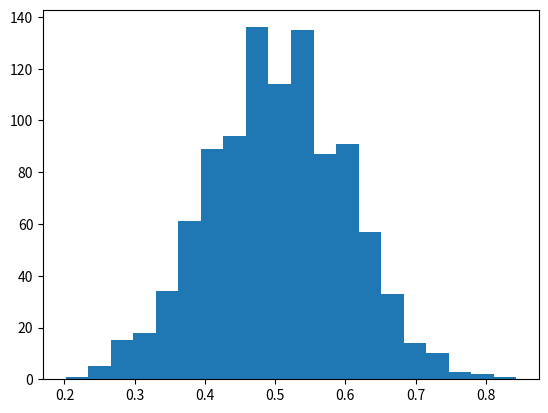

Write Python code to recreate this figure. (Note: this script raises an exception after producing the figure.)
# normal distribution is a form presenting data by arranging the probability 
# distribution of each value in the data.
# Most values remain around the mean value making the arrangement symmetric

# We use varius funtions in the numpy library to mathematical calculate the values 
# for a normal distribution, Histograms ara created over which we plot
# the probablity distribution curve

import matplotlib.pyplot as plt 
import numpy as np 

mu, sigma = 0.5, 0.1
s = np.random.normal(mu, sigma, 1000)

count, bins, ignored = plt.hist(s, 20, normed=True)

plt.plot(bins, 1/(sigma * np.sqrt(2 * np.pi)) * np.exp( - (bins - mu)**2 / (2*sigma**2)), linewidth=3, color='y')

plt.show()